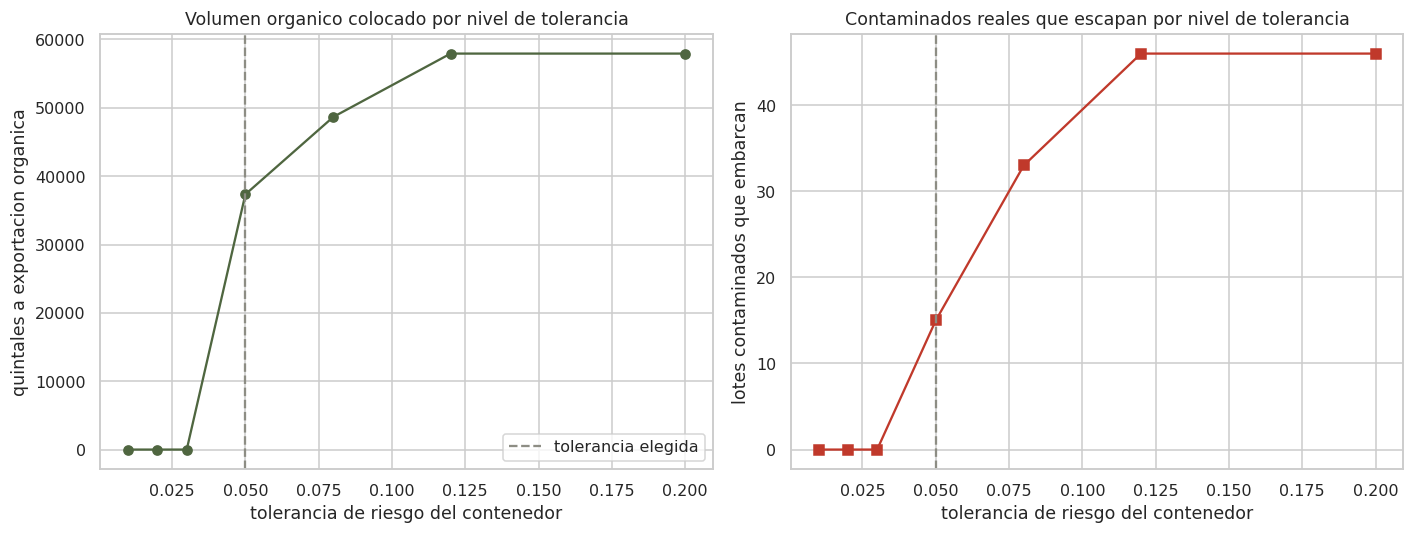

Source data for this figure (header and first rows):
alfa, estado, lotes_organico, quintales_organico, riesgo_realizado, contaminados_exportados, valor_usd
0.01, Optimal, 0, 0.0, 0.0, 0, 14517264
0.02, Optimal, 0, 0.0, 0.0, 0, 14517264
0.03, Optimal, 0, 0.0, 0.0, 0, 14517264
0.05, Optimal, 270, 37340, 0.05, 15, 16384264
0.08, Optimal, 355, 48672, 0.08, 33, 16950849
0.12, Optimal, 411, 57938, 0.09719, 46, 17414184
0.2, Optimal, 411, 57938, 0.09719, 46, 17414184
